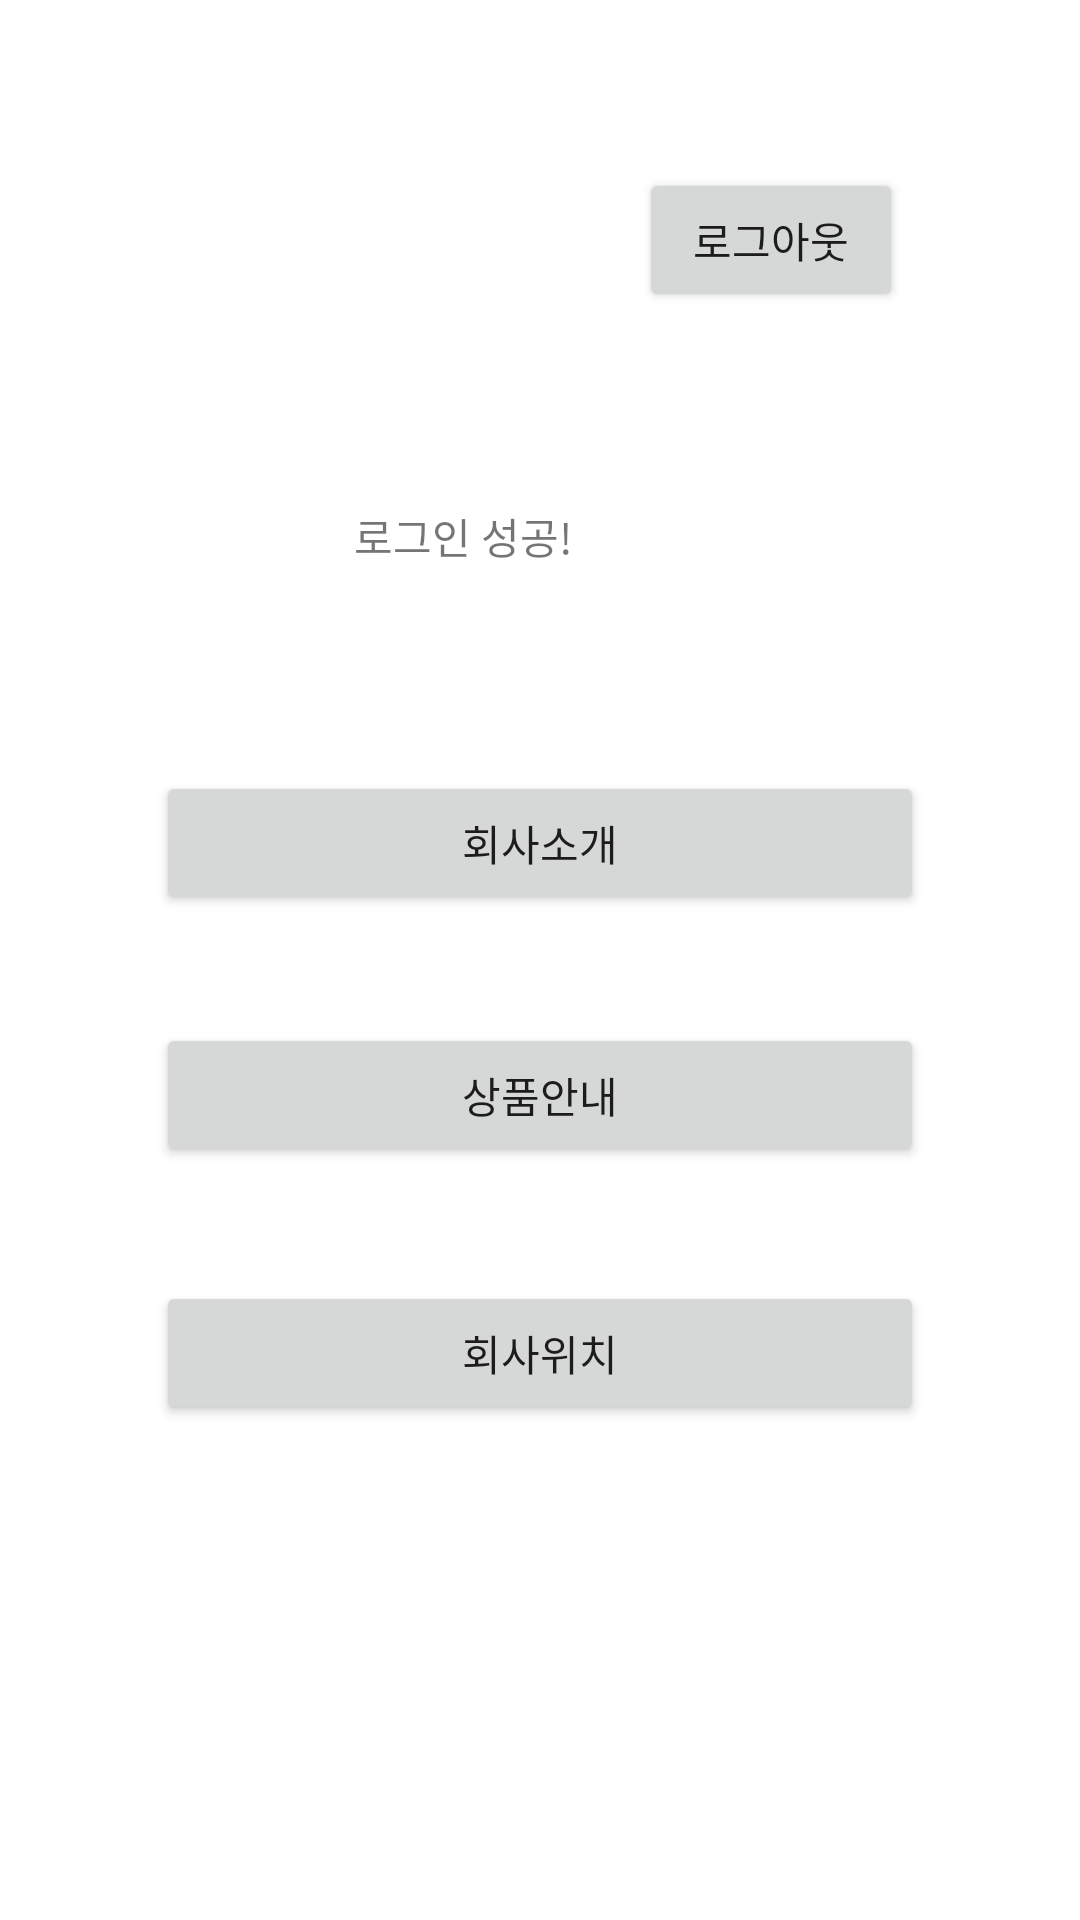

The Android layout XML behind this screen, and the referenced resources:
<!-- AndroidManifest.xml: application theme Theme.ToolbarScrollViewExample -->
<!-- res/layout/activity_main.xml -->
<?xml version="1.0" encoding="utf-8"?>
<androidx.constraintlayout.widget.ConstraintLayout xmlns:android="http://schemas.android.com/apk/res/android"
    xmlns:app="http://schemas.android.com/apk/res-auto"
    xmlns:tools="http://schemas.android.com/tools"
    android:layout_width="match_parent"
    android:layout_height="match_parent">


    <Button
        android:id="@+id/btnLogout"
        android:layout_width="wrap_content"
        android:layout_height="wrap_content"
        android:layout_marginTop="56dp"
        android:layout_marginEnd="59dp"
        android:text="로그아웃"
        app:layout_constraintEnd_toEndOf="parent"
        app:layout_constraintTop_toTopOf="parent" />

    <TextView
        android:id="@+id/textView"
        android:layout_width="wrap_content"
        android:layout_height="wrap_content"
        android:layout_marginEnd="22dp"
        android:layout_marginBottom="68dp"
        android:gravity="center"
        android:text="로그인 성공!"
        app:layout_constraintBottom_toTopOf="@+id/btnGoWebCall"
        app:layout_constraintEnd_toStartOf="@+id/btnLogout" />

    <Button
        android:id="@+id/btnGoWebCall"
        android:layout_width="0dp"
        android:layout_height="wrap_content"
        android:layout_marginTop="257dp"
        android:text="회사소개"
        app:layout_constraintEnd_toEndOf="@+id/btnAdapterView"
        app:layout_constraintStart_toStartOf="@+id/btnAdapterView"
        app:layout_constraintTop_toTopOf="parent" />

    <Button
        android:id="@+id/btnAdapterView"
        android:layout_width="0dp"
        android:layout_height="wrap_content"
        android:layout_marginTop="36dp"
        android:text="상품안내"
        app:layout_constraintEnd_toEndOf="@+id/btnLocationGo"
        app:layout_constraintStart_toStartOf="@+id/btnLocationGo"
        app:layout_constraintTop_toBottomOf="@+id/btnGoWebCall" />

    <Button
        android:id="@+id/btnLocationGo"
        android:layout_width="0dp"
        android:layout_height="wrap_content"
        android:layout_marginStart="52dp"
        android:layout_marginTop="38dp"
        android:layout_marginEnd="52dp"
        android:text="회사위치"
        app:layout_constraintEnd_toEndOf="parent"
        app:layout_constraintStart_toStartOf="parent"
        app:layout_constraintTop_toBottomOf="@+id/btnAdapterView" />

</androidx.constraintlayout.widget.ConstraintLayout>
<!-- resources referenced by this layout -->
<resources>
  <style name="Theme.ToolbarScrollViewExample" parent="Theme.MaterialComponents.DayNight.DarkActionBar">
          
          <item name="colorPrimary">@color/purple_500</item>
          <item name="colorPrimaryVariant">@color/purple_700</item>
          <item name="colorOnPrimary">@color/white</item>
          
          <item name="colorSecondary">@color/teal_200</item>
          <item name="colorSecondaryVariant">@color/teal_700</item>
          <item name="colorOnSecondary">@color/black</item>
          
          <item name="android:statusBarColor" tools:targetApi="l">?attr/colorPrimaryVariant</item>
          
      </style>
  <!-- not gathered from this repository: default colours our renderer supplied (Android Studio template values) -->
  <color name="purple_500">#FF6200EE</color>
  <color name="purple_700">#FF3700B3</color>
  <color name="teal_200">#FF03DAC5</color>
  <color name="teal_700">#FF018786</color>
  <color name="black">#FF000000</color>
  <color name="white">#FFFFFFFF</color>
</resources>
